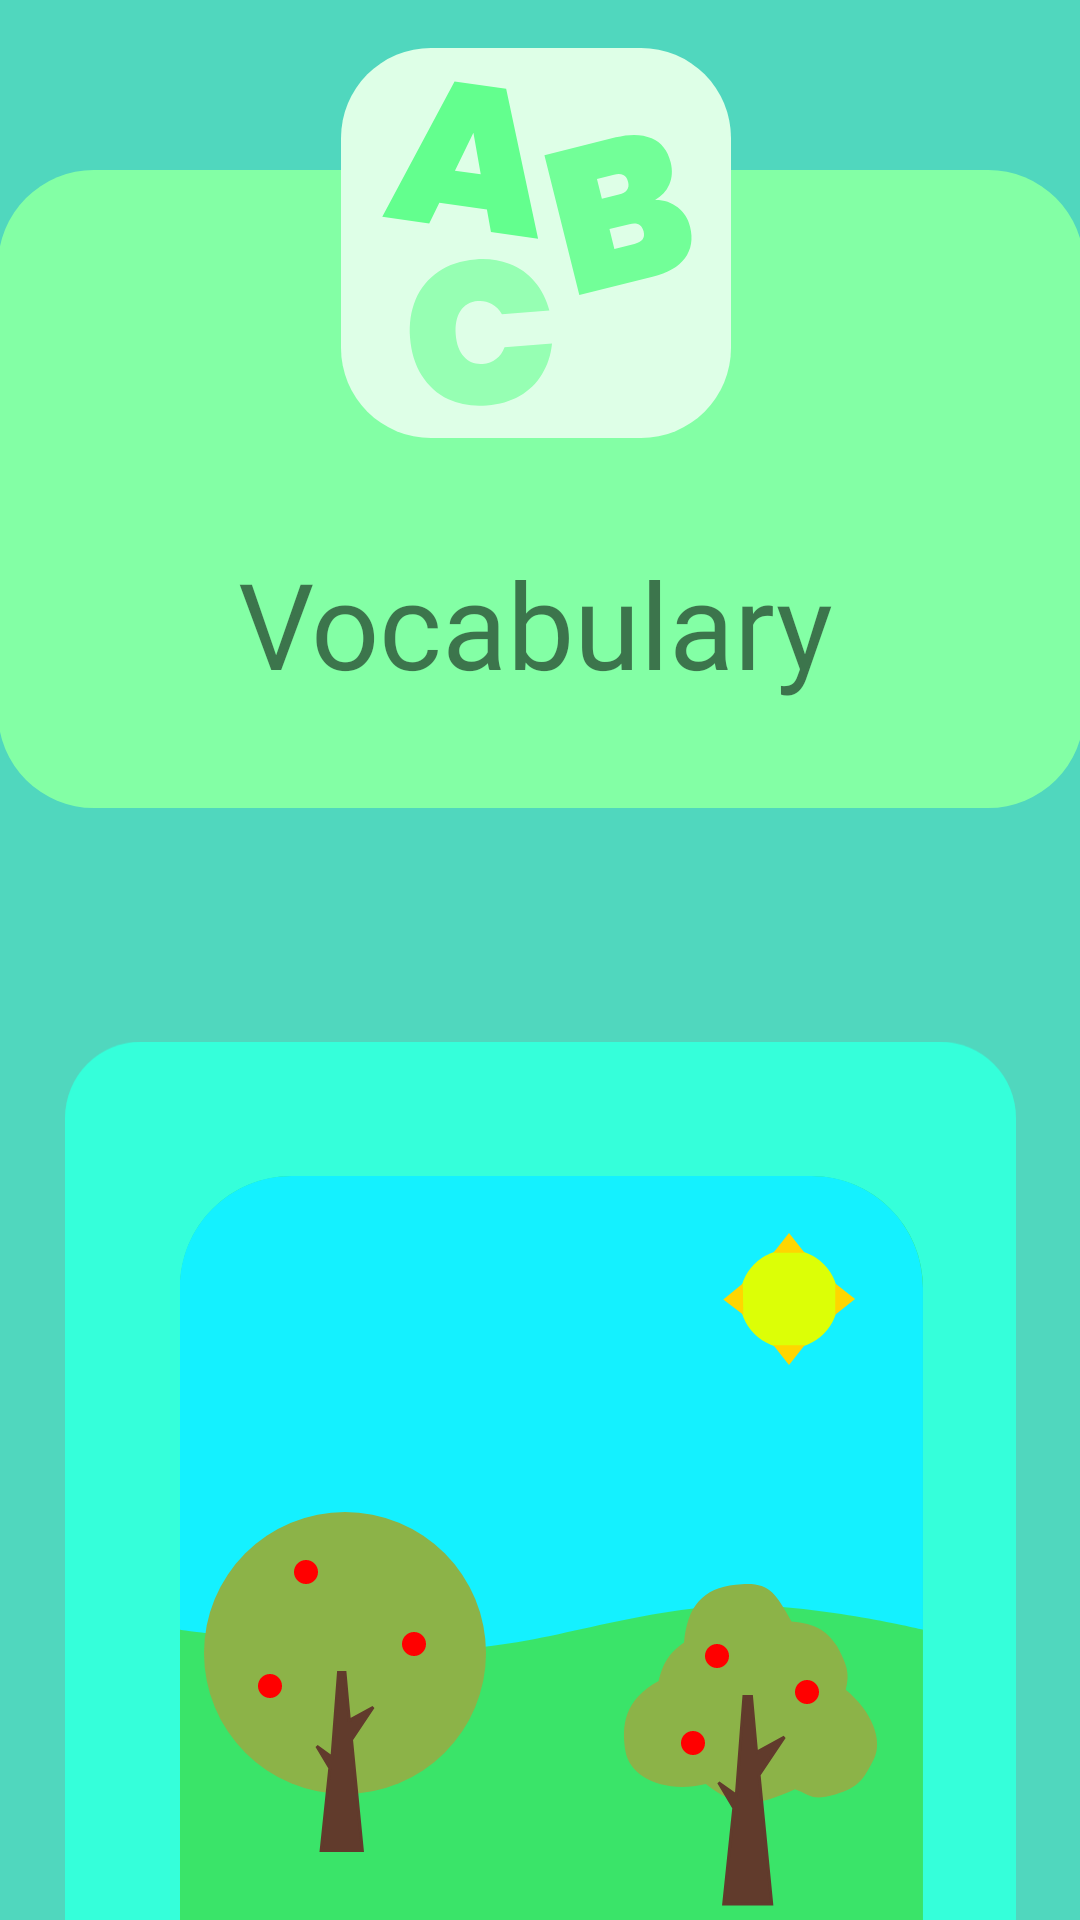

The Android layout XML behind this screen, and the referenced resources:
<!-- AndroidManifest.xml: application theme Theme.Sinlish -->
<!-- res/layout/activity_vocab_menu.xml -->
<?xml version="1.0" encoding="utf-8"?>
<androidx.constraintlayout.widget.ConstraintLayout xmlns:android="http://schemas.android.com/apk/res/android"
    xmlns:app="http://schemas.android.com/apk/res-auto"
    xmlns:tools="http://schemas.android.com/tools"
    android:layout_width="match_parent"
    android:layout_height="match_parent"
    tools:context=".menus.story.StoryMenuScreen"
    android:background="@color/teal">

    <ImageView
        android:id="@+id/imageView5"
        android:layout_width="362dp"
        android:layout_height="246dp"
        android:layout_marginTop="40dp"
        android:src="@drawable/vocab_rectangle"
        app:layout_constraintEnd_toEndOf="parent"
        app:layout_constraintHorizontal_bias="0.5"
        app:layout_constraintStart_toStartOf="parent"
        app:layout_constraintTop_toTopOf="parent" />

    <ImageView
        android:id="@+id/imageView6"
        android:layout_width="317dp"
        android:layout_height="519dp"
        android:layout_marginTop="40dp"
        android:src="@drawable/rectangle_vocab_potrait"
        app:layout_constraintEnd_toEndOf="parent"
        app:layout_constraintStart_toStartOf="parent"
        app:layout_constraintTop_toBottomOf="@+id/imageView5" />

    <HorizontalScrollView
        android:id="@+id/horizontalScrollView"
        android:layout_width="340dp"
        android:layout_height="wrap_content"
        android:layout_marginTop="56dp"
        app:layout_constraintEnd_toEndOf="parent"
        app:layout_constraintHorizontal_bias="0.492"
        app:layout_constraintStart_toStartOf="parent"
        app:layout_constraintTop_toBottomOf="@+id/imageView5">

        <GridLayout
            android:layout_width="match_parent"
            android:layout_height="match_parent"
            android:layout_gravity="start"
            android:columnCount="3"
            android:rowCount="1">

            <ImageView
                android:id="@+id/vocab_fruit"
                android:layout_width="wrap_content"
                android:layout_height="wrap_content"
                android:layout_row="0"
                android:layout_column="0"
                android:layout_margin="50dp"
                android:src="@drawable/fruit"
                app:layout_constraintBottom_toBottomOf="@+id/imageView6"
                app:layout_constraintEnd_toEndOf="@+id/imageView6"
                app:layout_constraintStart_toStartOf="@+id/imageView6"
                app:layout_constraintTop_toTopOf="@+id/imageView6" />

            <ImageView
                android:id="@+id/vocab_food"
                android:layout_width="wrap_content"
                android:layout_height="wrap_content"
                android:layout_margin="50dp"
                android:src="@drawable/food"
                app:layout_constraintBottom_toBottomOf="@+id/imageView6"
                app:layout_constraintEnd_toEndOf="@+id/imageView6"
                app:layout_constraintStart_toStartOf="@+id/imageView6"
                app:layout_constraintTop_toTopOf="@+id/imageView6" />

            <ImageView
                android:id="@+id/vocab_animal"
                android:layout_width="wrap_content"
                android:layout_height="wrap_content"
                android:layout_margin="50dp"
                android:src="@drawable/animals"
                app:layout_constraintBottom_toBottomOf="@+id/imageView6"
                app:layout_constraintEnd_toEndOf="@+id/imageView6"
                app:layout_constraintStart_toStartOf="@+id/imageView6"
                app:layout_constraintTop_toTopOf="@+id/imageView6" />


        </GridLayout>

    </HorizontalScrollView>

    <ImageView
        android:id="@+id/imageView10"
        android:layout_width="wrap_content"
        android:layout_height="wrap_content"
        android:layout_marginTop="16dp"
        app:layout_constraintEnd_toEndOf="parent"
        app:layout_constraintStart_toStartOf="parent"
        app:layout_constraintTop_toTopOf="parent"
        app:srcCompat="@drawable/vocab_header" />

    <TextView
        android:id="@+id/textView"
        android:layout_width="wrap_content"
        android:layout_height="wrap_content"
        android:fontFamily="@font/nunito_black"
        android:text="@string/vocab"
        android:textSize="40sp"
        app:layout_constraintBottom_toBottomOf="@+id/imageView5"
        app:layout_constraintEnd_toEndOf="@+id/imageView5"
        app:layout_constraintHorizontal_bias="0.492"
        app:layout_constraintStart_toStartOf="@+id/imageView5"
        app:layout_constraintTop_toBottomOf="@+id/imageView10"
        app:layout_constraintVertical_bias="0.367" />


</androidx.constraintlayout.widget.ConstraintLayout>
<!-- resources referenced by this layout -->
<resources>
  <color name="teal">#FF50d7be</color>
  <!-- drawable animals: vector/xml drawable (drawable, 15587 chars, omitted) -->
  <!-- drawable food: vector/xml drawable (drawable, 24072 chars, omitted) -->
  <!-- drawable fruit: vector/xml drawable (drawable, 4856 chars, omitted) -->
  <!-- drawable rectangle_vocab_potrait (drawable) -->
  <vector xmlns:android="http://schemas.android.com/apk/res/android"
      android:width="300dp"
      android:height="451dp"
      android:viewportWidth="300"
      android:viewportHeight="451">
    <path
        android:pathData="M24,0L276,0A24,24 0,0 1,300 24L300,450A24,24 0,0 1,276 474L24,474A24,24 0,0 1,0 450L0,24A24,24 0,0 1,24 0z"
        android:fillColor="#35FFDA"/>
  </vector>
  <!-- drawable vocab_header: vector/xml drawable (drawable, 2208 chars, omitted) -->
  <!-- drawable vocab_rectangle (drawable) -->
  <vector xmlns:android="http://schemas.android.com/apk/res/android"
      android:width="340dp"
      android:height="200dp"
      android:viewportWidth="340"
      android:viewportHeight="200">
    <path
        android:pathData="M30,0L310,0A30,30 0,0 1,340 30L340,170A30,30 0,0 1,310 200L30,200A30,30 0,0 1,0 170L0,30A30,30 0,0 1,30 0z"
        android:fillColor="#83FFA5"/>
  </vector>
  <string name="vocab">Vocabulary</string>
  <style name="Theme.Sinlish" parent="Theme.MaterialComponents.DayNight.DarkActionBar">
          
          <item name="colorPrimary">@color/purple_500</item>
          <item name="colorPrimaryVariant">@color/purple_700</item>
          <item name="colorOnPrimary">@color/white</item>
          
          <item name="colorSecondary">@color/teal_200</item>
          <item name="colorSecondaryVariant">@color/teal_700</item>
          <item name="colorOnSecondary">@color/black</item>
          
          <item name="android:statusBarColor">?attr/colorPrimaryVariant</item>
          
      </style>
  <color name="purple_500">#FF6200EE</color>
  <color name="purple_700">#FF3700B3</color>
  <color name="white">#FFFFFFFF</color>
  <color name="teal_200">#FF03DAC5</color>
  <color name="teal_700">#FF018786</color>
  <color name="black">#FF000000</color>
</resources>
